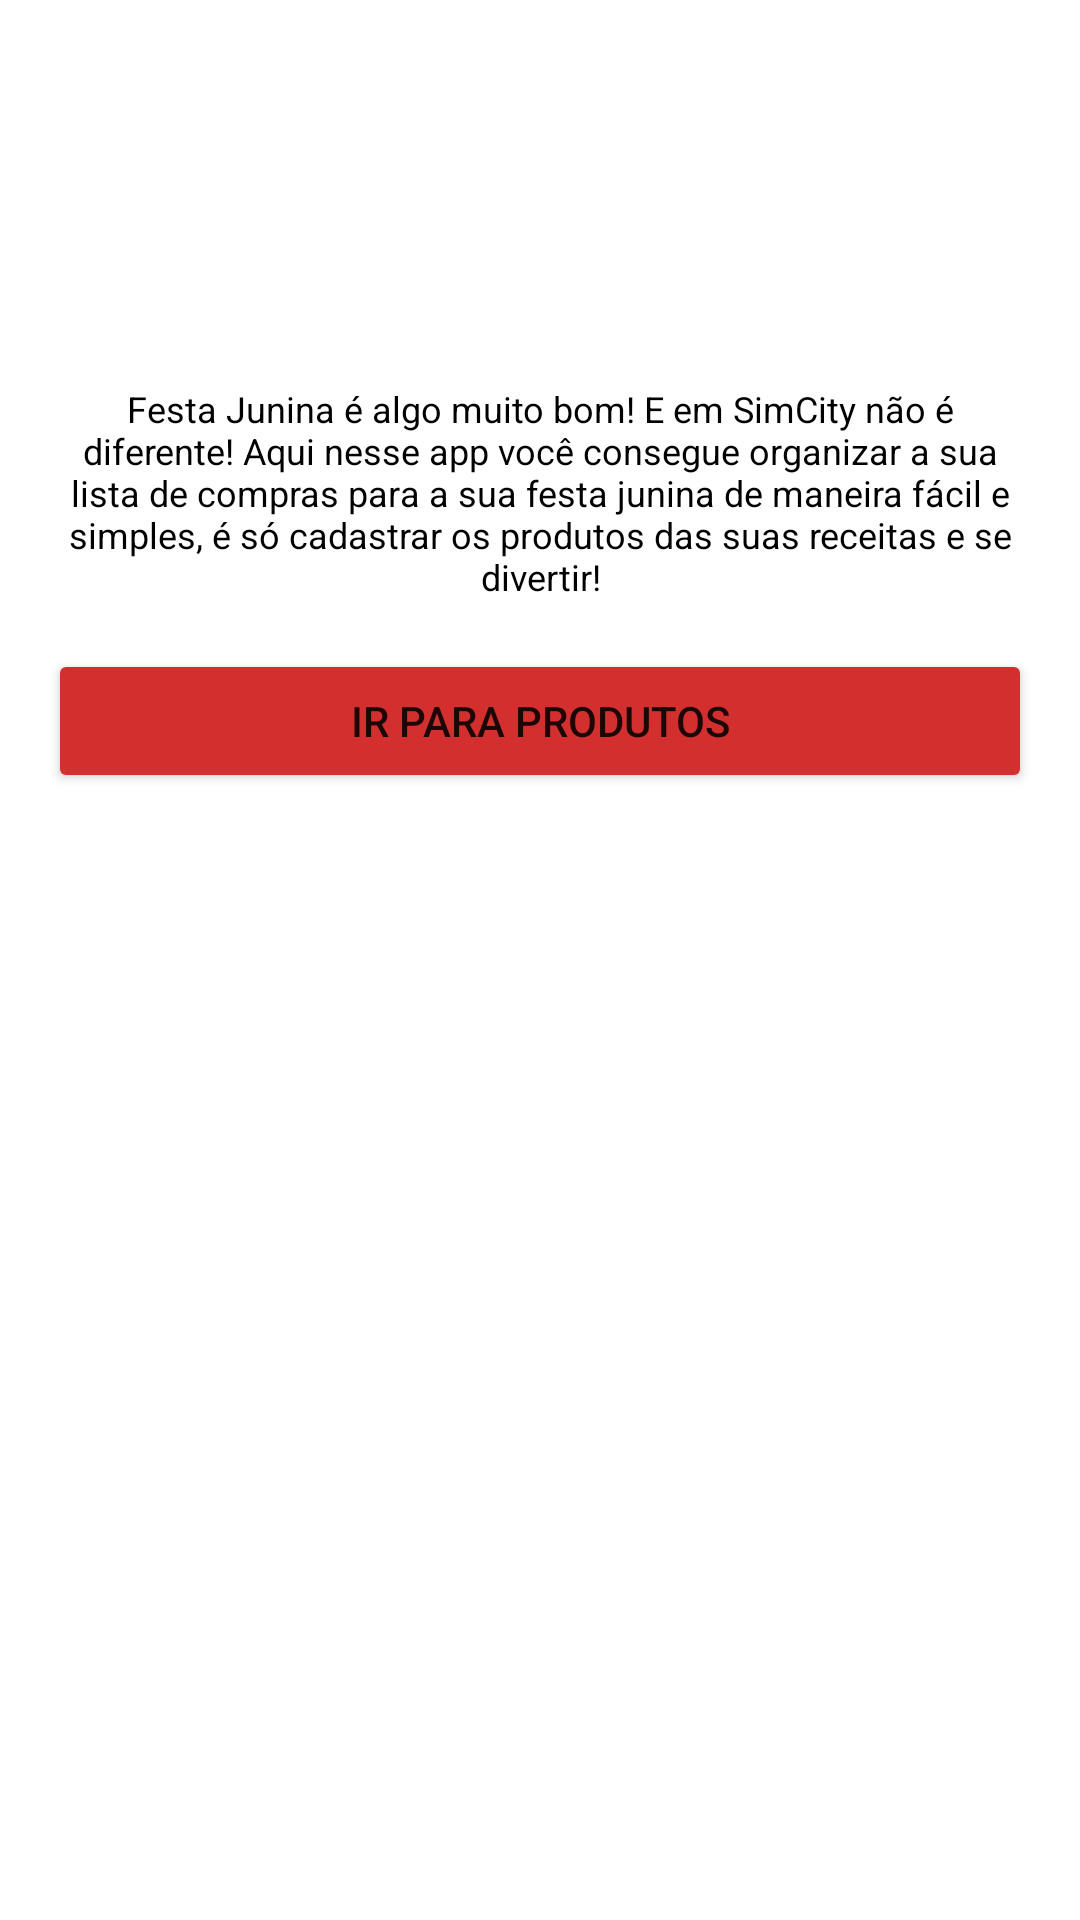

Produce the Android XML layout that renders to this screen, including the resource entries it uses.
<!-- AndroidManifest.xml: application theme Theme.SimCitySãoJoão -->
<!-- res/layout/activity_main.xml -->
<?xml version="1.0" encoding="utf-8"?>
<androidx.constraintlayout.widget.ConstraintLayout xmlns:android="http://schemas.android.com/apk/res/android"
    xmlns:app="http://schemas.android.com/apk/res-auto"
    xmlns:tools="http://schemas.android.com/tools"
    android:layout_width="match_parent"
    android:layout_height="match_parent"
    tools:context=".home.MainActivity">

    <ImageView
        android:id="@+id/iv_bandeiras"
        android:layout_width="match_parent"
        android:layout_height="@dimen/altura_96"
        android:src="@drawable/bandeiras"
        android:contentDescription="@string/descricao_bandeiras"
        android:layout_margin="@dimen/margem_16"
        app:layout_constraintTop_toTopOf="parent"
        app:layout_constraintStart_toStartOf="parent"
        app:layout_constraintEnd_toEndOf="parent"/>

    <TextView
        android:id="@+id/tv_descritivoApp"
        android:layout_width="@dimen/largura_0"
        android:layout_height="wrap_content"
        android:text="@string/texto_descritivo_app"
        android:textSize="@dimen/tamanho_fonte_12"
        android:textColor="@color/black"
        android:textAlignment="center"
        android:layout_margin="@dimen/margem_16"
        app:layout_constraintEnd_toEndOf="parent"
        app:layout_constraintStart_toStartOf="parent"
        app:layout_constraintTop_toBottomOf="@id/iv_bandeiras" />

    <Button
        android:id="@+id/btn_irParaProdutos"
        android:layout_width="match_parent"
        android:layout_height="wrap_content"
        android:backgroundTint="@color/vermelho"
        android:text="@string/texto_botao_irParaProdutos"
        android:textAllCaps="true"
        android:layout_margin="@dimen/margem_16"
        app:layout_constraintTop_toBottomOf="@id/tv_descritivoApp"
        app:layout_constraintStart_toStartOf="parent"
        app:layout_constraintEnd_toEndOf="parent" />

</androidx.constraintlayout.widget.ConstraintLayout>
<!-- resources referenced by this layout -->
<resources>
  <color name="black">#FF000000</color>
  <color name="vermelho">#D32F2F</color>
  <dimen name="altura_96">96dp</dimen>
  <dimen name="largura_0">0dp</dimen>
  <dimen name="margem_16">16dp</dimen>
  <dimen name="tamanho_fonte_12">12sp</dimen>
  <string name="descricao_bandeiras">Desenho de bandeirinhas de festa junina nas cores azul, amarelo e rosa</string>
  <string name="texto_botao_irParaProdutos">Ir para produtos</string>
  <string name="texto_descritivo_app">Festa Junina é algo muito bom! E em SimCity não é diferente! Aqui nesse app você consegue organizar a sua lista de compras para a sua festa junina de maneira fácil e simples, é só cadastrar os produtos das suas receitas e se divertir!</string>
  <style name="Theme.SimCitySãoJoão" parent="Theme.MaterialComponents.DayNight.DarkActionBar">
          
          <item name="colorPrimary">@color/azul</item>
          <item name="colorPrimaryVariant">@color/azul_escuro</item>
          <item name="colorOnPrimary">@color/white</item>
          
          <item name="colorSecondary">@color/teal_200</item>
          <item name="colorSecondaryVariant">@color/teal_700</item>
          <item name="colorOnSecondary">@color/black</item>
          
          <item name="android:statusBarColor" tools:targetApi="l">?attr/colorPrimaryVariant</item>
          
      </style>
  <color name="azul">#3F51B5</color>
  <color name="azul_escuro">#002984</color>
  <color name="white">#FFFFFFFF</color>
  <color name="teal_200">#FF03DAC5</color>
  <color name="teal_700">#FF018786</color>
</resources>
